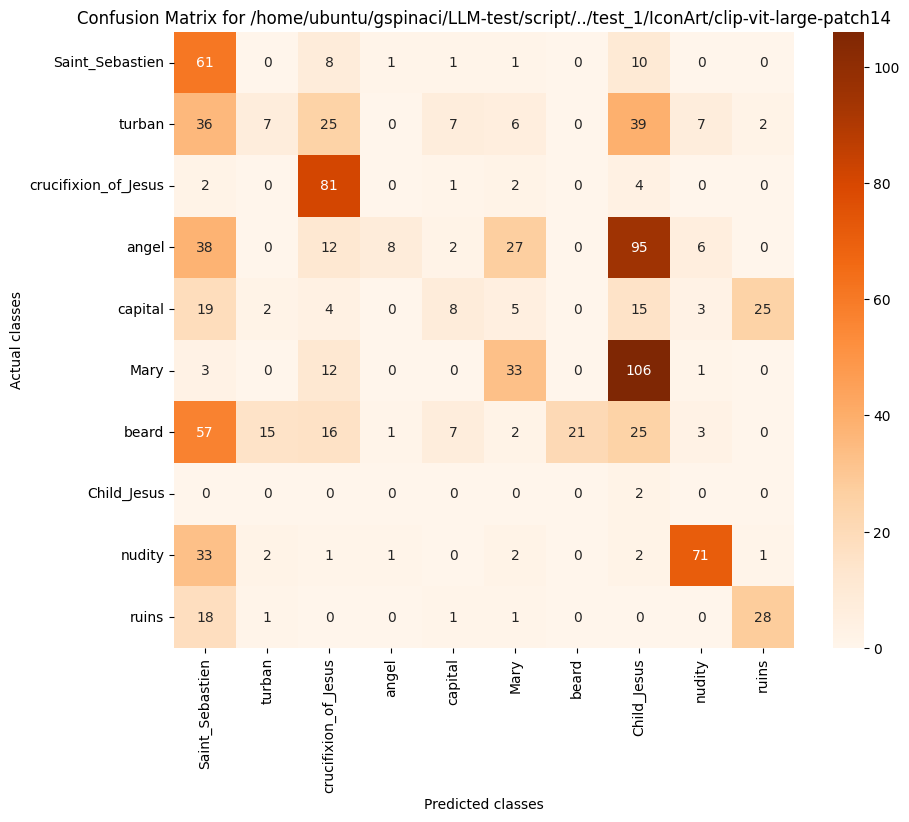

The data file committed next to this chart (first rows):
, Saint_Sebastien, turban, crucifixion_of_Jesus, angel, capital, Mary, beard, Child_Jesus, nudity, ruins
Saint_Sebastien, 61, 0, 8, 1, 1, 1, 0, 10, 0, 0
turban, 36, 7, 25, 0, 7, 6, 0, 39, 7, 2
crucifixion_of_Jesus, 2, 0, 81, 0, 1, 2, 0, 4, 0, 0
angel, 38, 0, 12, 8, 2, 27, 0, 95, 6, 0
capital, 19, 2, 4, 0, 8, 5, 0, 15, 3, 25
Mary, 3, 0, 12, 0, 0, 33, 0, 106, 1, 0
beard, 57, 15, 16, 1, 7, 2, 21, 25, 3, 0
Child_Jesus, 0, 0, 0, 0, 0, 0, 0, 2, 0, 0
nudity, 33, 2, 1, 1, 0, 2, 0, 2, 71, 1
ruins, 18, 1, 0, 0, 1, 1, 0, 0, 0, 28
